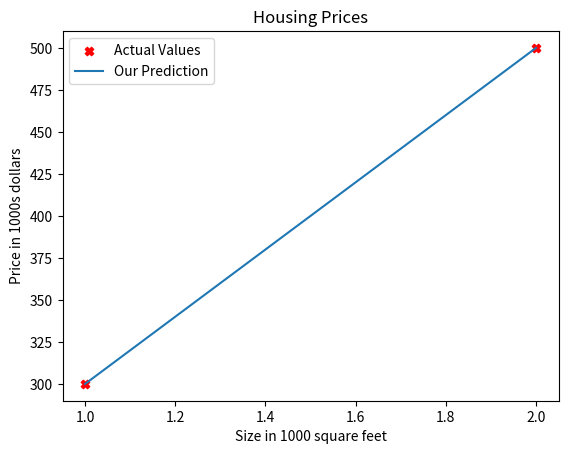

Python code for this plot:
# Her we will see how a linear regression model is defined in code, and we can see plots that show how well a model fits
# some data given choices of w and b. We can also try different values of w and b to see if it improves the fit to the data.

import numpy as np
import matplotlib.pyplot as plt

#x_train is the input variable (Size in 1000 square feet)
#y_train is the output variable or target (Price in 1000s dollars)
x_train = np.array([1.0, 2.0])
y_train = np.array([300.0, 500.0])
print(f'x_train = {x_train}')
print(f'y_train = {y_train}')

# m is the number of training samples
print(f'x_train shape {x_train.shape}')
# m = x_train.shape[0]
m = len(x_train)
print(f'The number of training samples is {m}')

i = 0
print(f'the x^({i}) is {x_train[i]}')
print(f'the y^({i}) is {y_train[i]}')

plt.scatter(x_train, y_train, c= 'r', marker= 'X', label= 'Actual Values')
plt.title('Housing Prices')
plt.xlabel('Size in 1000 square feet')
plt.ylabel('Price in 1000s dollars')
# plt.show()

w = 200
b = 100

print(f'(w, b) = ({w}, {b})')

def compute_model_output (x, w, b):
    m = len(x)
    f_wb = np.zeros(m)
    for i in range(m):
        f_wb[i] = x[i] * w + b
    return f_wb

tmp_f_wb = compute_model_output(x_train, w, b)
plt.plot(x_train, tmp_f_wb, label= 'Our Prediction')
plt.legend()
# plt.show()

x_i = 1.2
price_1200sqf = x_i * w + b
print(f'The price of a 1200 square feet house is {price_1200sqf} thouasand dollars.')